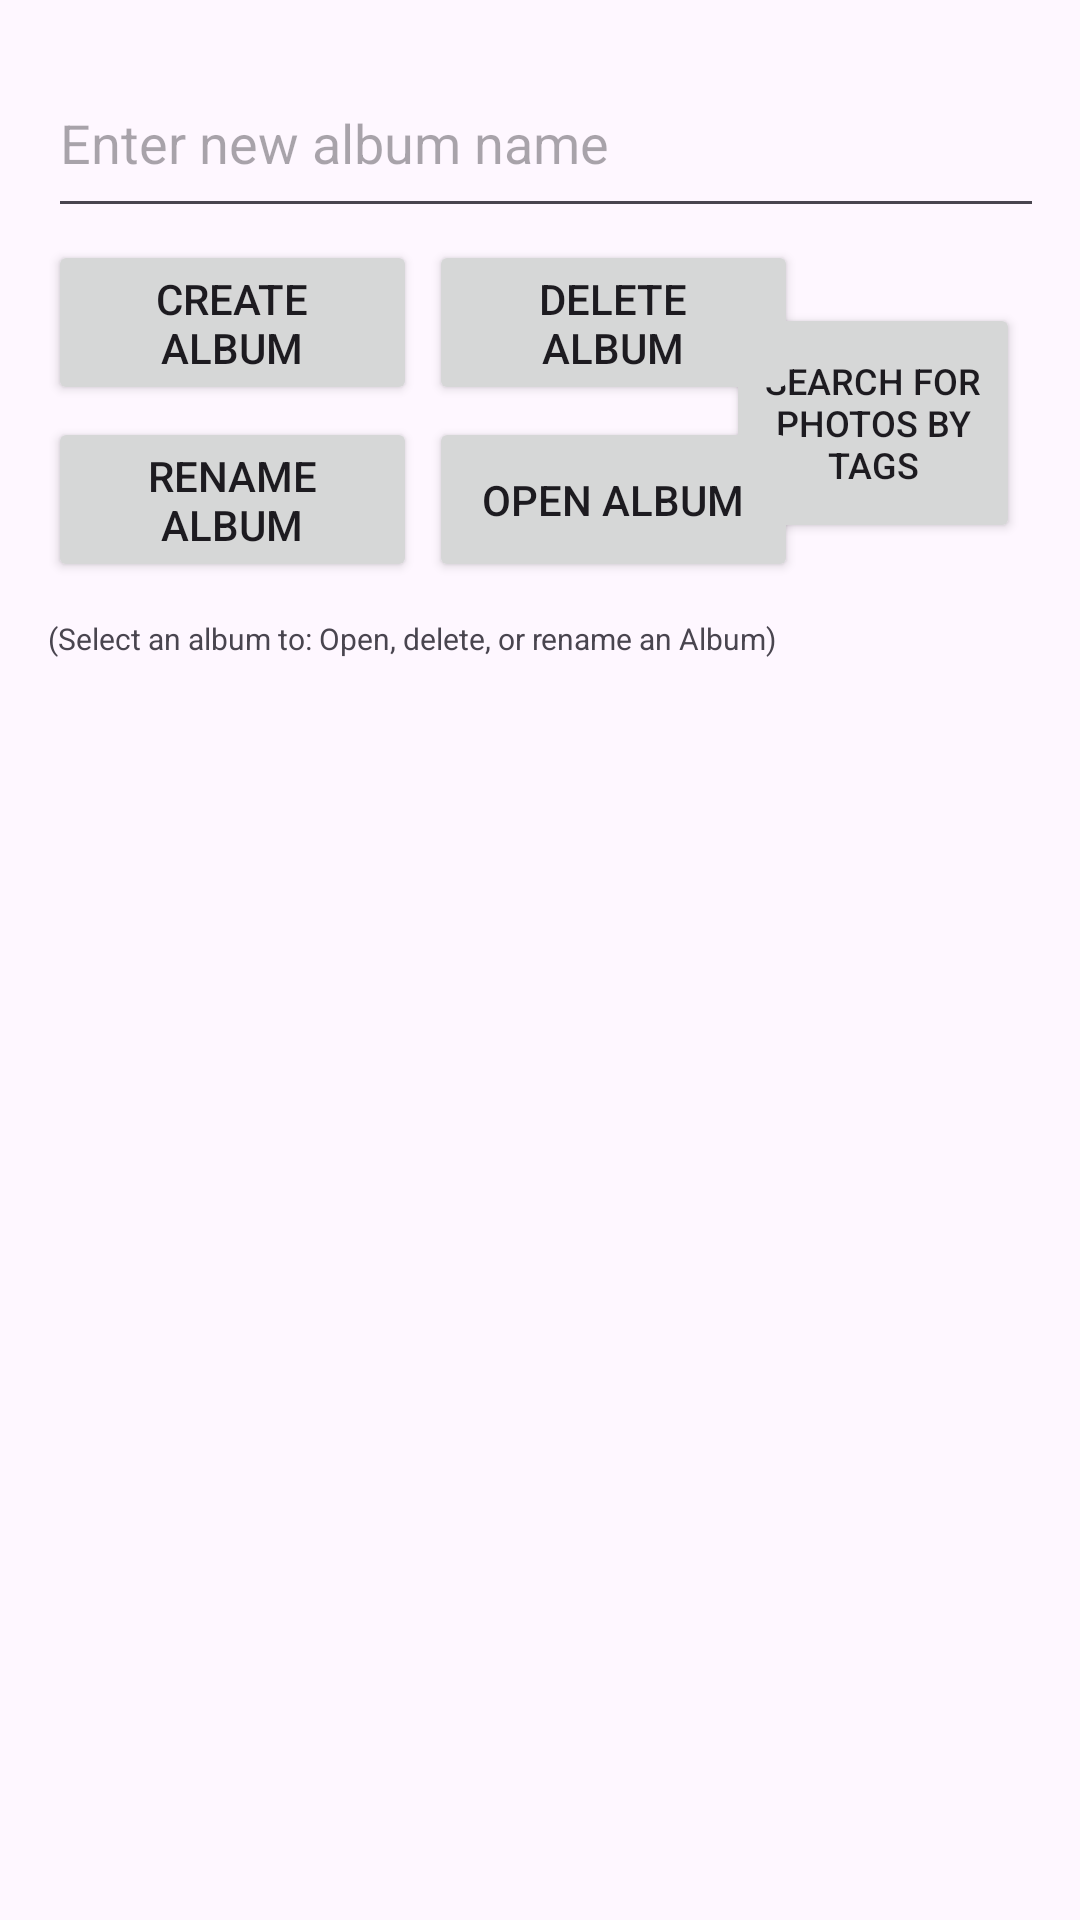

This screen was rendered from an Android layout file. Write that file and the resources it references.
<!-- AndroidManifest.xml: application theme Theme.PhotosAndroidV2 -->
<!-- res/layout/activity_albums.xml -->
<?xml version="1.0" encoding="utf-8"?>
<androidx.constraintlayout.widget.ConstraintLayout xmlns:android="http://schemas.android.com/apk/res/android"
    xmlns:app="http://schemas.android.com/apk/res-auto"
    xmlns:tools="http://schemas.android.com/tools"
    android:layout_width="match_parent"
    android:layout_height="match_parent"
    tools:context=".AlbumsActivity">

    <LinearLayout
        android:layout_width="match_parent"
        android:layout_height="match_parent"
        android:orientation="vertical"
        android:padding="16dp">


        <EditText
            android:id="@+id/albumNameEditText"
            android:layout_width="399dp"
            android:layout_height="60dp"
            android:hint="Enter new album name" />

        <androidx.constraintlayout.widget.ConstraintLayout
            android:id="@+id/frameLayout"
            android:layout_width="match_parent"
            android:layout_height="130dp">

            <Button
                android:id="@+id/searchByTagsButton"
                android:layout_width="98dp"
                android:layout_height="80dp"
                android:layout_marginEnd="4dp"
                android:text="Search for Photos by Tags"
                android:textSize="12sp"
                app:layout_constraintBottom_toBottomOf="parent"
                app:layout_constraintEnd_toEndOf="parent"
                app:layout_constraintTop_toTopOf="parent" />

            <Button
                android:id="@+id/addAlbumButton"
                android:layout_width="123dp"
                android:layout_height="55dp"
                android:layout_marginTop="4dp"
                android:text="Create Album"
                app:layout_constraintStart_toStartOf="parent"
                app:layout_constraintTop_toTopOf="parent" />

            <Button
                android:id="@+id/removeAlbumButton"
                android:layout_width="123dp"
                android:layout_height="55dp"
                android:layout_marginStart="4dp"
                android:layout_marginTop="4dp"
                android:text="Delete Album"
                app:layout_constraintStart_toEndOf="@+id/addAlbumButton"
                app:layout_constraintTop_toTopOf="parent" />

            <Button
                android:id="@+id/renameAlbumButton"
                android:layout_width="123dp"
                android:layout_height="55dp"
                android:layout_marginTop="4dp"
                android:text="Rename Album"
                app:layout_constraintStart_toStartOf="parent"
                app:layout_constraintTop_toBottomOf="@+id/addAlbumButton" />

            <Button
                android:id="@+id/openAlbumButton"
                android:layout_width="123dp"
                android:layout_height="55dp"
                android:layout_marginStart="4dp"
                android:layout_marginTop="4dp"
                android:text="Open Album"
                app:layout_constraintStart_toEndOf="@+id/renameAlbumButton"
                app:layout_constraintTop_toBottomOf="@+id/removeAlbumButton" />
        </androidx.constraintlayout.widget.ConstraintLayout>

        <TextView
            android:id="@+id/textView2"
            android:layout_width="match_parent"
            android:layout_height="wrap_content"
            android:text="(Select an album to: Open, delete, or rename an Album)"
            android:textColorHint="#5C5B5B"
            android:textSize="10sp" />

        <ListView
            android:id="@+id/listViewAlbums"
            android:layout_width="match_parent"
            android:layout_height="0dp"
            android:layout_weight="1"/>








        

    </LinearLayout>



</androidx.constraintlayout.widget.ConstraintLayout>
<!-- resources referenced by this layout -->
<resources>
  <style name="Theme.PhotosAndroidV2" parent="Base.Theme.PhotosAndroidV2" />
  <style name="Base.Theme.PhotosAndroidV2" parent="Theme.Material3.DayNight.NoActionBar">
          
          
      </style>
</resources>
